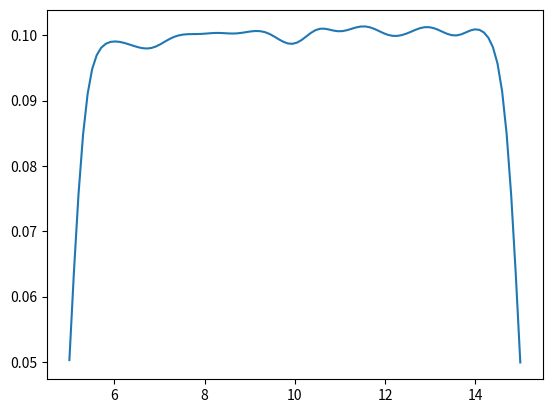

Generate this figure with matplotlib:
import numpy as np
from scipy import stats
import matplotlib.pyplot as plt

weight_hi = 15
weight_lo = 5
frict_hi = 2.7
frict_lo = 1.8

def draw():
    weight = (weight_hi - weight_lo)*np.random.random_sample() + weight_lo
    friction= (frict_hi - frict_lo)*np.random.random_sample() + frict_lo
    
    x = {'weight': weight,
         'friction': friction}
    
    return x
a = []
for _ in range(0, 100000):
    a.append(draw()['weight'])
    #print(a[-1])

kde = stats.gaussian_kde(a)
# these are the values over wich your kernel will be evaluated
dist_space = np.linspace(weight_lo, weight_hi, 100 )
# plot the results
plt.plot( dist_space, kde(dist_space) )